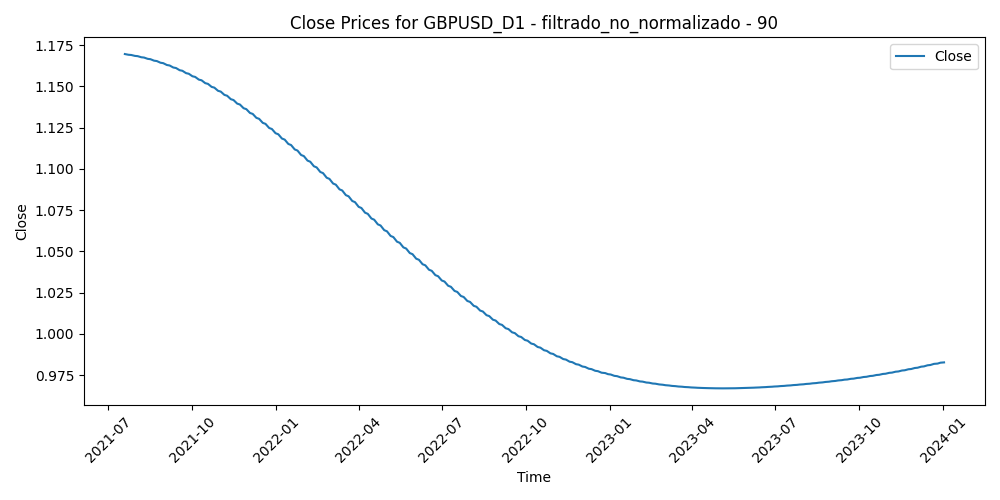

The data file committed next to this chart (first rows):
Time, Close, Volume, diferencia_media_90
2021-07-19, 1.17, 78090, 0.0258
2021-07-20, 1.169, 70223, 0.03022
2021-07-21, 1.169, 63332, 0.02193
2021-07-22, 1.169, 59485, 0.01583
2021-07-23, 1.169, 55829, 0.01772
2021-07-26, 1.169, 58349, 0.01056
2021-07-27, 1.169, 56204, 0.004788
2021-07-28, 1.169, 54137, 0.00287
2021-07-29, 1.169, 40844, -0.003065
2021-07-30, 1.168, 43768, 0.003089
2021-08-02, 1.168, 42000, 0.004648
2021-08-03, 1.168, 42771, 0.002151
2021-08-04, 1.168, 42138, 0.004818
2021-08-05, 1.168, 42824, 0.0009326
2021-08-06, 1.168, 36182, 0.006485
2021-08-09, 1.167, 39332, 0.00913
2021-08-10, 1.167, 31945, 0.009916
2021-08-11, 1.167, 35783, 0.007446
2021-08-12, 1.167, 33014, 0.01324
2021-08-13, 1.167, 28342, 0.00718
2021-08-16, 1.166, 31617, 0.01017
2021-08-17, 1.166, 40575, 0.02062
2021-08-18, 1.166, 34764, 0.01902
2021-08-19, 1.166, 45392, 0.03094
2021-08-20, 1.166, 38087, 0.03154
2021-08-23, 1.165, 36128, 0.02133
2021-08-24, 1.165, 30273, 0.02066
2021-08-25, 1.165, 34566, 0.01672
2021-08-26, 1.165, 41173, 0.02302
2021-08-27, 1.164, 47337, 0.01671
2021-08-30, 1.164, 30665, 0.01698
2021-08-31, 1.164, 45785, 0.017
2021-09-01, 1.163, 41048, 0.01538
2021-09-02, 1.163, 36462, 0.008889
2021-09-03, 1.163, 40566, 0.006728
2021-09-06, 1.163, 30157, 0.008646
2021-09-07, 1.162, 46443, 0.01373
2021-09-08, 1.162, 46853, 0.01487
2021-09-09, 1.162, 50205, 0.008178
2021-09-10, 1.161, 42750, 0.0087
2021-09-13, 1.161, 45825, 0.007086
2021-09-14, 1.161, 48332, 0.0101
2021-09-15, 1.16, 47039, 0.006898
2021-09-16, 1.16, 45206, 0.01163
2021-09-17, 1.16, 45520, 0.01712
2021-09-20, 1.159, 45769, 0.02435
2021-09-21, 1.159, 52324, 0.02293
2021-09-22, 1.159, 57674, 0.02674
2021-09-23, 1.158, 57945, 0.01585
2021-09-24, 1.158, 47324, 0.02056
2021-09-27, 1.158, 50950, 0.01715
2021-09-28, 1.157, 60395, 0.03269
2021-09-29, 1.157, 66027, 0.04279
2021-09-30, 1.156, 57616, 0.03704
2021-10-01, 1.156, 70487, 0.02924
2021-10-04, 1.156, 56311, 0.02237
2021-10-05, 1.155, 55887, 0.02
2021-10-06, 1.155, 66662, 0.02371
2021-10-07, 1.154, 49823, 0.02012
2021-10-08, 1.154, 51108, 0.01907
... 579 more rows
